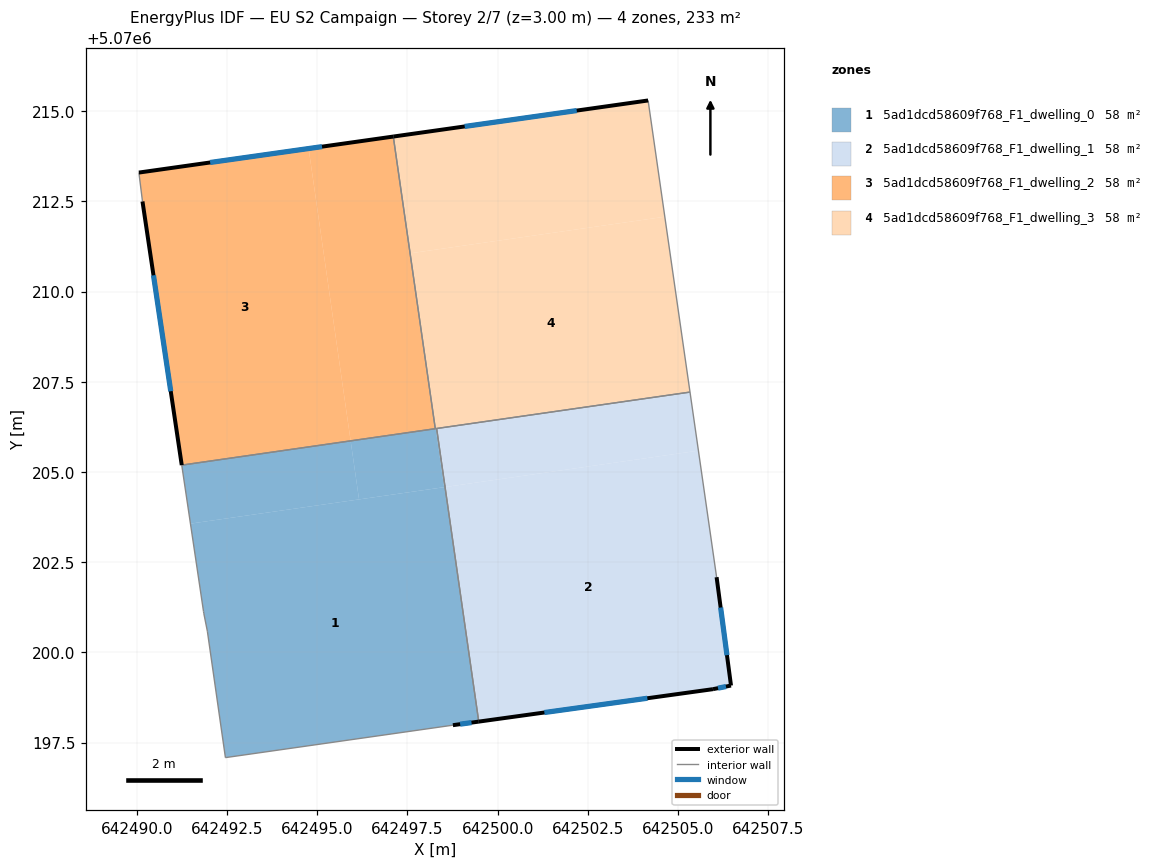
=== STOREY PLAN SPEC (per zone: floor XY polygon, exterior-wall plan segments, windows/doors) ===
zone 1: 5ad1dcd58609f768_F1_dwelling_0  (58.3 m²)
  floor: (642499.48, 5070198.08) (642498.54, 5070204.58) (642491.49, 5070203.57) (642491.85, 5070201.13) (642491.86, 5070201.09) (642491.96, 5070200.59) (642492.46, 5070197.08) (642498.76, 5070197.98)
  floor: (642496.16, 5070204.24) (642495.93, 5070205.86) (642491.25, 5070205.19) (642491.49, 5070203.57)
  floor: (642498.54, 5070204.58) (642498.31, 5070206.20) (642498.28, 5070206.20) (642498.52, 5070204.58)
  floor: (642498.52, 5070204.58) (642498.28, 5070206.20) (642495.93, 5070205.86) (642496.16, 5070204.24)
  exterior wall: (642499.48, 5070198.08) – (642498.76, 5070197.98)  [0.7 m]
    window: (642499.28, 5070198.05) – (642498.96, 5070198.01)  [0.4 m²]
  interior walls: 8
zone 2: 5ad1dcd58609f768_F1_dwelling_1  (58.4 m²)
  floor: (642506.47, 5070199.08) (642506.07, 5070202.08) (642505.56, 5070205.59) (642498.55, 5070204.58) (642499.48, 5070198.08) (642505.97, 5070198.98)
  floor: (642505.56, 5070205.59) (642505.33, 5070207.21) (642498.31, 5070206.20) (642498.54, 5070204.58)
  floor: (642498.55, 5070204.58) (642498.39, 5070205.64) (642498.54, 5070204.58)
  floor: (642498.55, 5070204.58) (642498.39, 5070205.64) (642498.54, 5070204.58)
  floor: (642498.55, 5070204.58) (642498.39, 5070205.64) (642498.54, 5070204.58)
  floor: (642498.55, 5070204.58) (642498.39, 5070205.64) (642498.54, 5070204.58)
  floor: (642498.55, 5070204.58) (642498.39, 5070205.64) (642498.54, 5070204.58)
  floor: (642498.55, 5070204.58) (642498.39, 5070205.64) (642498.54, 5070204.58)
  floor: (642498.55, 5070204.58) (642498.39, 5070205.64) (642498.54, 5070204.58)
  floor: (642498.55, 5070204.58) (642498.39, 5070205.64) (642498.54, 5070204.58)
  floor: (642498.55, 5070204.58) (642498.39, 5070205.64) (642498.54, 5070204.58)
  floor: (642498.55, 5070204.58) (642498.39, 5070205.64) (642498.54, 5070204.58)
  floor: (642498.55, 5070204.58) (642498.39, 5070205.64) (642498.54, 5070204.58)
  floor: (642498.55, 5070204.58) (642498.39, 5070205.64) (642498.54, 5070204.58)
  floor: (642498.55, 5070204.58) (642498.39, 5070205.64) (642498.54, 5070204.58)
  floor: (642498.55, 5070204.58) (642498.39, 5070205.64) (642498.54, 5070204.58)
  floor: (642498.55, 5070204.58) (642498.39, 5070205.64) (642498.54, 5070204.58)
  floor: (642498.55, 5070204.58) (642498.39, 5070205.64) (642498.54, 5070204.58)
  floor: (642498.55, 5070204.58) (642498.39, 5070205.64) (642498.54, 5070204.58)
  floor: (642498.55, 5070204.58) (642498.39, 5070205.64) (642498.54, 5070204.58)
  floor: (642498.55, 5070204.58) (642498.39, 5070205.64) (642498.54, 5070204.58)
  floor: (642498.55, 5070204.58) (642498.39, 5070205.64) (642498.54, 5070204.58)
  floor: (642498.55, 5070204.58) (642498.39, 5070205.64) (642498.54, 5070204.58)
  floor: (642498.55, 5070204.58) (642498.39, 5070205.64) (642498.54, 5070204.58)
  floor: (642498.55, 5070204.58) (642498.39, 5070205.64) (642498.54, 5070204.58)
  floor: (642498.55, 5070204.58) (642498.39, 5070205.64) (642498.54, 5070204.58)
  floor: (642498.55, 5070204.58) (642498.39, 5070205.64) (642498.54, 5070204.58)
  floor: (642498.55, 5070204.58) (642498.39, 5070205.64) (642498.54, 5070204.58)
  floor: (642498.55, 5070204.58) (642498.39, 5070205.64) (642498.54, 5070204.58)
  floor: (642498.55, 5070204.58) (642498.39, 5070205.64) (642498.54, 5070204.58)
  floor: (642498.55, 5070204.58) (642498.39, 5070205.64) (642498.54, 5070204.58)
  floor: (642498.55, 5070204.58) (642498.39, 5070205.64) (642498.54, 5070204.58)
  floor: (642498.55, 5070204.58) (642498.39, 5070205.64) (642498.54, 5070204.58)
  floor: (642498.55, 5070204.58) (642498.39, 5070205.64) (642498.54, 5070204.58)
  floor: (642498.55, 5070204.58) (642498.39, 5070205.64) (642498.54, 5070204.58)
  floor: (642498.55, 5070204.58) (642498.39, 5070205.64) (642498.54, 5070204.58)
  floor: (642498.55, 5070204.58) (642498.39, 5070205.64) (642498.54, 5070204.58)
  floor: (642498.55, 5070204.58) (642498.39, 5070205.64) (642498.54, 5070204.58)
  floor: (642498.55, 5070204.58) (642498.39, 5070205.64) (642498.54, 5070204.58)
  floor: (642498.55, 5070204.58) (642498.39, 5070205.64) (642498.54, 5070204.58)
  floor: (642498.55, 5070204.58) (642498.39, 5070205.64) (642498.54, 5070204.58)
  floor: (642498.55, 5070204.58) (642498.39, 5070205.64) (642498.54, 5070204.58)
  floor: (642498.55, 5070204.58) (642498.39, 5070205.64) (642498.54, 5070204.58)
  floor: (642498.55, 5070204.58) (642498.39, 5070205.64) (642498.54, 5070204.58)
  floor: (642498.55, 5070204.58) (642498.39, 5070205.64) (642498.54, 5070204.58)
  floor: (642498.55, 5070204.58) (642498.39, 5070205.64) (642498.54, 5070204.58)
  floor: (642498.55, 5070204.58) (642498.39, 5070205.64) (642498.54, 5070204.58)
  floor: (642498.55, 5070204.58) (642498.39, 5070205.64) (642498.54, 5070204.58)
  floor: (642498.55, 5070204.58) (642498.39, 5070205.64) (642498.54, 5070204.58)
  floor: (642498.55, 5070204.58) (642498.39, 5070205.64) (642498.54, 5070204.58)
  floor: (642498.55, 5070204.58) (642498.39, 5070205.64) (642498.54, 5070204.58)
  floor: (642498.55, 5070204.58) (642498.39, 5070205.64) (642498.54, 5070204.58)
  floor: (642498.55, 5070204.58) (642498.39, 5070205.64) (642498.54, 5070204.58)
  floor: (642498.55, 5070204.58) (642498.39, 5070205.64) (642498.54, 5070204.58)
  floor: (642498.55, 5070204.58) (642498.39, 5070205.64) (642498.54, 5070204.58)
  floor: (642498.55, 5070204.58) (642498.39, 5070205.64) (642498.54, 5070204.58)
  floor: (642498.55, 5070204.58) (642498.39, 5070205.64) (642498.54, 5070204.58)
  floor: (642498.55, 5070204.58) (642498.39, 5070205.64) (642498.54, 5070204.58)
  floor: (642498.55, 5070204.58) (642498.39, 5070205.64) (642498.54, 5070204.58)
  floor: (642498.55, 5070204.58) (642498.39, 5070205.64) (642498.54, 5070204.58)
  floor: (642499.48, 5070198.08) (642498.55, 5070204.58) (642498.39, 5070205.64)
  exterior wall: (642506.07, 5070202.08) – (642506.47, 5070199.08)  [3.0 m]
    window: (642506.18, 5070201.24) – (642506.35, 5070199.92)  [1.8 m²]
  exterior wall: (642506.47, 5070199.08) – (642505.97, 5070198.98)  [0.5 m]
    window: (642506.33, 5070199.05) – (642506.11, 5070199.01)  [0.3 m²]
  exterior wall: (642505.97, 5070198.98) – (642499.48, 5070198.08)  [6.6 m]
    window: (642504.15, 5070198.73) – (642501.29, 5070198.33)  [3.8 m²]
  interior walls: 3
zone 3: 5ad1dcd58609f768_F1_dwelling_2  (58.3 m²)
  floor: (642495.93, 5070205.86) (642494.76, 5070213.96) (642490.06, 5070213.30) (642490.16, 5070212.50) (642491.25, 5070205.19)
  floor: (642498.27, 5070206.20) (642497.11, 5070214.29) (642494.76, 5070213.96) (642495.93, 5070205.86)
  exterior wall: (642490.06, 5070213.30) – (642497.11, 5070214.29)  [7.1 m]
    window: (642492.03, 5070213.58) – (642495.13, 5070214.01)  [4.1 m²]
  exterior wall: (642491.25, 5070205.19) – (642490.16, 5070212.50)  [7.4 m]
    window: (642490.94, 5070207.24) – (642490.46, 5070210.45)  [4.3 m²]
  interior walls: 3
zone 4: 5ad1dcd58609f768_F1_dwelling_3  (58.3 m²)
  floor: (642505.33, 5070207.21) (642504.63, 5070212.07) (642497.58, 5070211.06) (642498.28, 5070206.20)
  floor: (642504.63, 5070212.07) (642504.17, 5070215.29) (642497.11, 5070214.29) (642498.27, 5070206.20) (642498.28, 5070206.20) (642497.58, 5070211.06)
  exterior wall: (642497.11, 5070214.29) – (642504.17, 5070215.29)  [7.1 m]
    window: (642499.09, 5070214.57) – (642502.19, 5070215.01)  [4.1 m²]
  interior walls: 4

=== DERIVED (storey summary) ===
Building: EU S2 Campaign
Storey: 2 of 7  (floor level z = 3.00 m)
Storey gross floor area: 233.2 m²
Zones on this storey: 4
  - 5ad1dcd58609f768_F1_dwelling_0: floor 58.3 m²; exterior wall 0.7 m (2.2 m²); 1 window(s) 0.4 m²; WWR 19.3%
  - 5ad1dcd58609f768_F1_dwelling_1: floor 58.4 m²; exterior wall 10.1 m (30.3 m²); 3 window(s) 5.9 m²; WWR 19.3%
  - 5ad1dcd58609f768_F1_dwelling_2: floor 58.3 m²; exterior wall 14.5 m (43.5 m²); 2 window(s) 8.4 m²; WWR 19.3%
  - 5ad1dcd58609f768_F1_dwelling_3: floor 58.3 m²; exterior wall 7.1 m (21.4 m²); 1 window(s) 4.1 m²; WWR 19.3%
Zone adjacency (shared interzone walls):
  - 5ad1dcd58609f768_F1_dwelling_0 ↔ 5ad1dcd58609f768_F1_dwelling_1
  - 5ad1dcd58609f768_F1_dwelling_0 ↔ 5ad1dcd58609f768_F1_dwelling_2
  - 5ad1dcd58609f768_F1_dwelling_0 ↔ 5ad1dcd58609f768_F1_dwelling_3
  - 5ad1dcd58609f768_F1_dwelling_1 ↔ 5ad1dcd58609f768_F1_dwelling_3
  - 5ad1dcd58609f768_F1_dwelling_2 ↔ 5ad1dcd58609f768_F1_dwelling_3